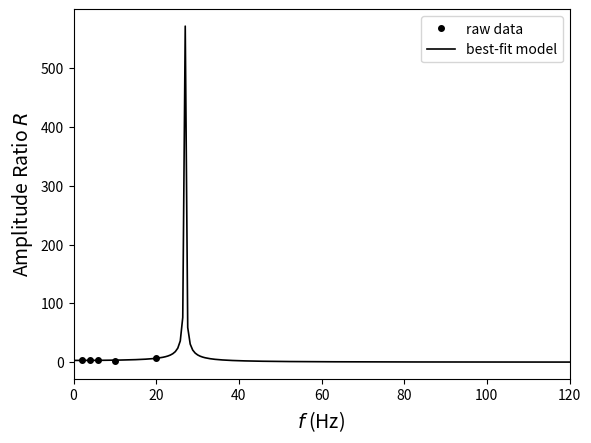
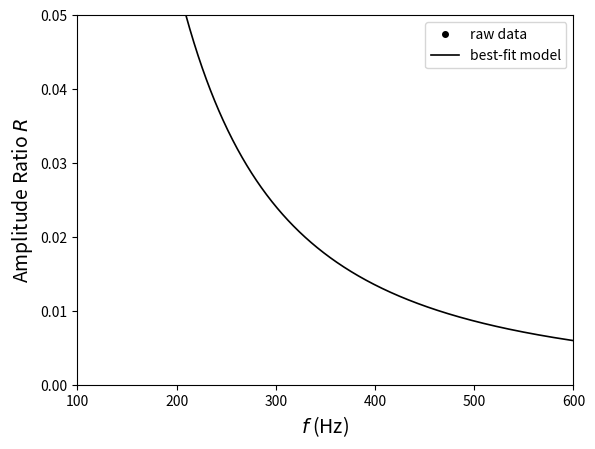
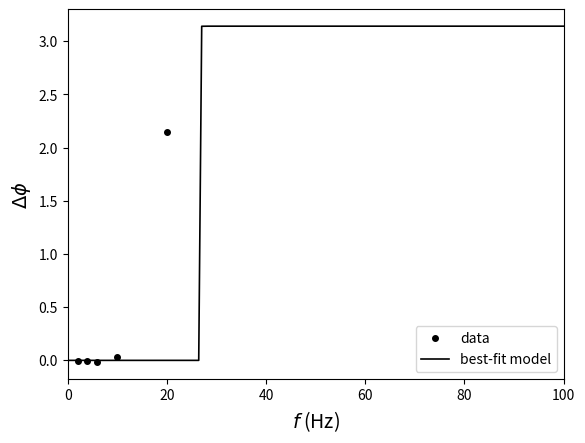
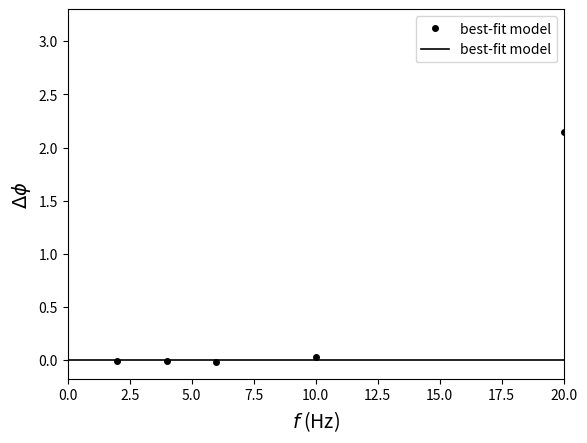

Write the Python code that produced these figures, in order.
import numpy as np
import matplotlib.pyplot as plt
import statistics
from scipy.optimize import curve_fit

# Free Decay of Driven Damped Harmonic Oscillator Statistics
free_omega = [77.231, 77.244, 77.253, 77.261]
free_B = [0.204, 0.209, 0.211, 0.192]


def half(m):
    u = m / 2
    return u


def resonant_omega(w, y):
    r = np.sqrt(w ** 2 + (y / 2) ** 2)
    return r


def div(w, y):
    Q = w / y
    return Q


def sub(a, b):
    c = a - b
    return c


free_gamma = list(map(half, free_B))
free_Q = list(map(div, free_omega, free_gamma))
free_resonant_omega = list(map(resonant_omega, free_omega, free_gamma))

mean_free_res_omega = round(statistics.mean(free_resonant_omega), 2)
sd_free_res_omega = round(statistics.stdev(free_resonant_omega) / np.sqrt(len(free_resonant_omega)), 2)
mean_free_omega = round(statistics.mean(free_omega), 2)
sd_free_omega = round(statistics.stdev(free_omega) / np.sqrt(len(free_omega)), 2)
mean_free_B = round(statistics.mean(free_B), 3)
sd_free_B = round(statistics.stdev(free_B) / np.sqrt(len(free_B)), 3)
mean_free_gamma = round(statistics.mean(free_gamma), 3)
sd_free_gamma = round(statistics.stdev(free_gamma) / np.sqrt(len(free_gamma)), 3)
mean_free_Q = round(statistics.mean(free_Q), 2)
sd_free_Q = round(statistics.stdev(free_Q) / np.sqrt(len(free_Q)), 2)

print("Free Decay of Driven Damped Harmonic Oscillator Statistics")
print("The average value of omega is", mean_free_omega)
print("The standard error of omega is", sd_free_omega)
print()
print("The average value of the resonant frequency is", mean_free_res_omega)
print("The standard error of the resonant frequency is", sd_free_res_omega)
print()
print("The average value of B is", mean_free_B)
print("The standard error of B is", sd_free_B)
print()
print("The average value of gamma is", mean_free_gamma)
print("The standard error of gamma is", sd_free_gamma)
print()
print("The average value of Q is", mean_free_Q)
print("The standard error of Q is", sd_free_Q)

# Measurement of the Driven Oscillation of a Damped Cantilever
f_data = [2, 4, 6, 10, 20]
driven_V = [0.838036, 0.837460, 0.837098, 0.836974, 0.834571]
driven_A = [0.203719, 0.220444, 0.257813, 0.583482, 0.124076]
phi_V = [5.534568, 4.369257, 0.977612, 1.261262, 0.513714]
phi_A = [5.528414, 4.362403, 0.960685, 1.293395, 2.660390]

phi = list(map(sub, phi_A, phi_V))
R = list(map(div, driven_V, driven_A))


def R_func(f, a, b, c):
    R_val = a / np.sqrt((f**2 - b**2)**2 + f**2 * c**2)
    return R_val


popt, pcov = curve_fit(R_func, f_data, R, p0 = [1.0, 55.0, 1])
a = popt[0]
b = np.abs(popt[1])
c = np.abs(popt[2])

print()
print("Measurement of the Driven Oscillation of a Damped Cantilever")
print("The best fit parameters are")
print("a =", round(a, 3))
print("b =", round(b, 3))
print("c =", round(c, 3))

perr = np.sqrt(np.diag(pcov))
delta_a = perr[0]
delta_b = perr[1]
delta_c = perr[2]

print("The error of parameter a is", round(delta_a, 3))
print("The error of parameter b is", round(delta_b, 3))
print("The error of parameter c is", round(delta_c, 3))

fvalues = np.linspace(0, 600, 1000)
plt.figure(1, dpi=300)
plt.plot(f_data, R, 'o', color = "black", markersize = 4, label = "raw data")
plt.xlim(0, 120)
plt.xlabel('$f$ (Hz)', fontsize = 14)
plt.ylabel('Amplitude Ratio $R$', fontsize = 14)
plt.plot(fvalues, R_func(fvalues, a, b, c), color = "black", linewidth = 1.2, label = "best-fit model")
plt.legend()
plt.show()
plt.figure(2, dpi=300)
plt.plot(f_data, R, 'o', color = "black", markersize = 4, label = "raw data")
plt.xlim(100, 600)
plt.ylim(0, 0.05)
plt.xlabel('$f$ (Hz)', fontsize = 14)
plt.ylabel('Amplitude Ratio $R$', fontsize = 14)
plt.plot(fvalues, R_func(fvalues, a, b, c), color = "black", linewidth = 1.2, label = "best-fit model")
plt.legend()
plt.show()


def dphi(f, a, b, c):
    dphi = np.arctan2(c*f, b**2 - f**2)
    return dphi


plt.figure(3, dpi = 300)
plt.plot(f_data, phi, 'o', color = "black", markersize = 4, label = "data")
plt.xlim(0, 100)
plt.xlabel('$f$ (Hz)', fontsize = 14)
plt.ylabel('$\Delta\phi$', fontsize = 14)
plt.plot(fvalues, dphi(fvalues, a, b, c), color = 'black', linewidth = 1.2, label = "best-fit model")
plt.legend()
plt.show()

plt.figure(4, dpi = 300)
plt.plot(f_data, phi, 'o', color = "black", markersize = 4, label = "best-fit model")
plt.xlim(0, 20)
plt.xlabel('$f$ (Hz)', fontsize = 14)
plt.ylabel('$\Delta\phi$', fontsize = 14)
plt.plot(fvalues, dphi(fvalues, a, b, c), color = 'black', linewidth = 1.2, label = "best-fit model")
plt.legend()
plt.show()
